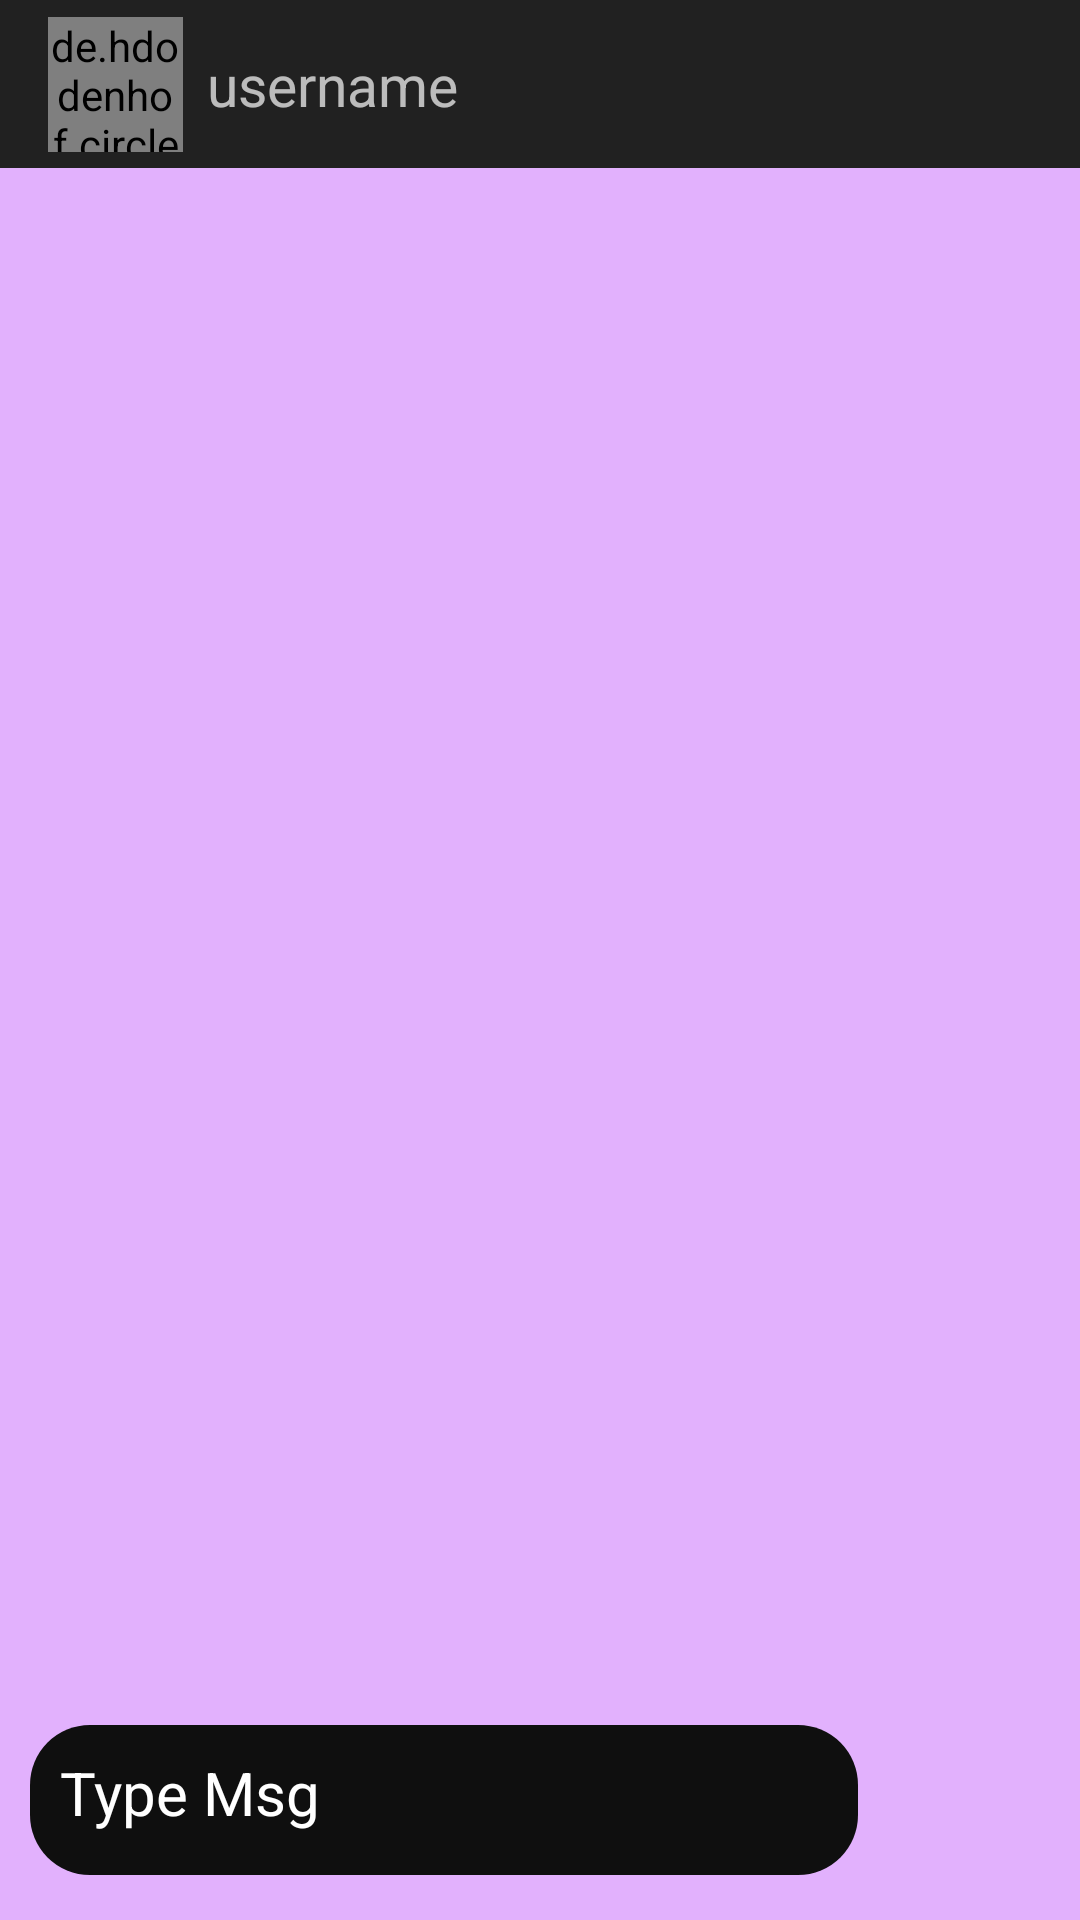

Here is an Android app screen rendered from its layout file. Give the layout XML and the strings, colors and styles it references.
<!-- AndroidManifest.xml: activity theme Theme.AppCompat.DayNight.NoActionBar -->
<!-- res/layout/activity_chat.xml -->
<?xml version="1.0" encoding="utf-8"?>
<RelativeLayout xmlns:android="http://schemas.android.com/apk/res/android"
    xmlns:app="http://schemas.android.com/apk/res-auto"
    xmlns:tools="http://schemas.android.com/tools"
    android:layout_width="match_parent"
    android:layout_height="match_parent"
    android:background="#E2B1FD"
    tools:context=".chatActivity">

    <androidx.recyclerview.widget.RecyclerView
        android:id="@+id/chatRecycle"
        android:layout_width="match_parent"
        android:layout_height="match_parent"
        android:layout_marginBottom="5dp"
        android:layout_below="@+id/customtool"
        android:layout_above="@id/linLay"
        />

    <LinearLayout
        android:layout_width="match_parent"
        android:layout_height="wrap_content"
        android:orientation="horizontal"
        android:layout_alignParentBottom="true"
        android:id="@+id/linLay">

        <EditText
            android:id="@+id/chatxy"
            android:layout_width="wrap_content"
            android:layout_height="50dp"
            android:layout_marginStart="10dp"
            android:layout_marginEnd="10dp"
            android:layout_weight="1"
            android:paddingTop="5dp"
            android:textColorHint="@color/white"
            android:textColor="@color/white"
            android:ems="10"
            android:hint="Type Msg"
            android:textSize="20dp"
            android:layout_marginBottom="15dp"
            android:paddingBottom="10dp"

            android:paddingLeft="10dp"
            android:background="@drawable/chatedit"/>
        <ImageView
            android:layout_width="50dp"
            android:layout_height="50dp"
            android:src="@drawable/send2"
            android:layout_marginLeft="4dp"
            android:id="@+id/sendtxt"
            android:layout_marginRight="10dp"
            android:layout_marginBottom="4dp"

            />

    </LinearLayout>

    <androidx.appcompat.widget.Toolbar
        android:layout_width="match_parent"
        android:layout_height="?attr/actionBarSize"
        android:id="@+id/customtool"
        android:background="?attr/colorPrimary"
        android:minHeight="?attr/actionBarSize"
        android:theme="@style/Theme.AppCompat.NoActionBar"

        >
        
        <androidx.constraintlayout.widget.ConstraintLayout
            android:layout_width="match_parent"
            android:layout_height="match_parent"
            >

            <de.hdodenhof.circleimageview.CircleImageView
                android:id="@+id/usImg"
                android:layout_width="45dp"
                android:layout_height="45dp"
                app:layout_constraintBottom_toBottomOf="parent"
                app:layout_constraintStart_toStartOf="parent"
                app:layout_constraintTop_toTopOf="parent"
                android:src="@drawable/baseline_person_24"
                />

            <TextView
                android:id="@+id/usrnmx"
                android:layout_width="wrap_content"
                android:layout_height="wrap_content"
                android:layout_marginLeft="8dp"
                android:text="username"
                android:textSize="19dp"
                app:layout_constraintBottom_toBottomOf="parent"
                app:layout_constraintStart_toEndOf="@+id/usImg"
                app:layout_constraintTop_toTopOf="parent" />

            <ImageView
                android:layout_width="wrap_content"
                android:layout_height="wrap_content"
                app:layout_constraintBottom_toBottomOf="parent"
                app:layout_constraintEnd_toEndOf="parent"
                android:layout_marginTop="10dp"
                android:layout_marginBottom="10dp"
                android:id="@+id/callbtn"
                android:layout_marginEnd="10dp"
                android:src="@drawable/callicon"
                android:foregroundGravity="center"
                app:layout_constraintTop_toTopOf="parent" />



        </androidx.constraintlayout.widget.ConstraintLayout>

        
    </androidx.appcompat.widget.Toolbar>



</RelativeLayout>
<!-- resources referenced by this layout -->
<resources>
  <color name="white">#FFFFFFFF</color>
  <!-- drawable chatedit (drawable) -->
  <?xml version="1.0" encoding="utf-8"?>
  <shape xmlns:android="http://schemas.android.com/apk/res/android">
      <solid android:color="#0F0F0F"/>
      <corners android:radius="20dp"/>
  </shape>
</resources>
